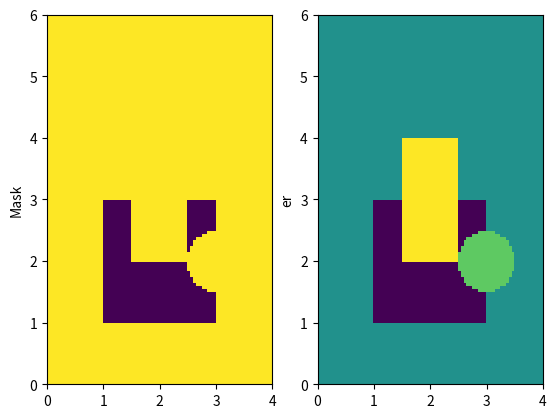

Write the Python code that produced this figure.
#!/usr/bin/python3

'''Geometry based on a sequence of primitives
Primitives can be positive or negative shapes
Intended for generation of grid cells or meshes'''

import numpy as np
import matplotlib.pyplot as plt


class Geometry():
    def __init__(self):
        self.children = []

    def add_child(self, new_child):
        self.children.append(new_child)

    def hit(self, x, y):
        for child in reversed(self.children):
            if child.hit(x, y):
                return child.positive
        return False

    def bounds(self):
        if len(self.children) == 0:
            raise Exception('Geometry has no children')
        left = self.children[0].left
        right = self.children[0].right
        bottom = self.children[0].bottom
        top = self.children[0].top
        for child in self.children:
            left = min(left, child.left)
            right = max(right, child.right)
            bottom = min(bottom, child.bottom)
            top = max(top, child.top)
        return (left, right, bottom, top)

    def grid(self, Nx, Ny, edges=True):
        xa, xb, ya, yb = self.bounds()
        x = np.linspace(xa, xb, Nx)
        y = np.linspace(ya, yb, Ny)
        if edges:
            return np.meshgrid(x, y, indexing='ij')
        else:
            return np.meshgrid(0.5*(x[1:] + x[:-1]), 0.5*(y[1:] + y[:-1]), indexing='ij')

    def mask(self, grid_x, grid_y):
        assert grid_x.shape == grid_y.shape
        x = 0.5 * (grid_x[1:, 0] + grid_x[:-1, 0])
        y = 0.5 * (grid_y[0, 1:] + grid_y[0, :-1])
        result = np.zeros((len(x), len(y)))
        for i, xi in enumerate(x):
            for j, yi in enumerate(y):
                result[i, j] = self.hit(xi, yi)
        return result

    def child_at(self, x, y):
        for child in reversed(self.children):
            if child.hit(x, y):
                return child
        return None

    def select(self, param, grid_x, grid_y):
        assert grid_x.shape == grid_y.shape
        x = 0.5 * (grid_x[1:, 0] + grid_x[:-1, 0])
        y = 0.5 * (grid_y[0, 1:] + grid_y[0, :-1])
        result = np.zeros((len(x), len(y)))
        for i, xi in enumerate(x):
            for j, yi in enumerate(y):
                result[i, j] = self.child_at(xi, yi).params.get(param, 0)
        return result


class Shape():
    def __init__(self):
        self.positive = True
        self.name = 'Shape'
        self.params = {}

    def hit(self, x, y) -> bool:
        return False


class Rect(Shape):
    def __init__(self, left: float, width: float, top: float, height: float):
        super().__init__()
        self.name = 'Rect'
        self.left = left
        self.width = width
        self.top = top
        self.height = height

    @property
    def right(self):
        return self.left + self.width

    @property
    def bottom(self):
        return self.top - self.height

    def hit(self, x, y) -> bool:
        in_x = x >= self.left and x <= self.right
        in_y = y >= self.bottom and y <= self.top
        return in_x and in_y


class Circ(Shape):
    def __init__(self, mid_x: float, mid_y: float, radius: float):
        super().__init__()
        self.name = 'Circ'
        self.mid_x = mid_x
        self.mid_y = mid_y
        self.radius = radius

    @property
    def left(self):
        return self.mid_x - self.radius

    @property
    def top(self):
        return self.mid_y + self.radius

    @property
    def right(self):
        return self.mid_x + self.radius

    @property
    def bottom(self):
        return self.mid_y - self.radius

    def hit(self, x, y) -> bool:
        dx2 = (self.mid_x - x) ** 2
        dy2 = (self.mid_y - y) ** 2
        return dx2 + dy2 <= self.radius ** 2


if __name__ == '__main__':
    rectp = Rect(0.0, 4.0, 6.0, 6.0)
    rectn = Rect(1.0, 2.0, 3.0, 2.0)
    rectp2 = Rect(1.5, 1.0, 4.0, 2.0)
    circ = Circ(3.0, 2.0, 0.5)
    rectn.positive = False
    rectp.params['er'] = 2.0
    rectp2.params['er'] = 4.0
    circ.params['er'] = 3.0
    geom = Geometry()
    geom.add_child(rectp)
    geom.add_child(rectn)
    geom.add_child(rectp2)
    geom.add_child(circ)

    Nx, Ny = 81, 121
    X, Y = geom.grid(Nx, Ny)
    print(X)
    print(Y)
    b = geom.mask(X, Y)
    e = geom.select('er', X, Y)
    fig, (ax1, ax2) = plt.subplots(1, 2)
    ax1.pcolor(X, Y, b, shading='auto')
    ax1.set_ylabel('Mask')
    ax2.pcolor(X, Y, e, shading='auto')
    ax2.set_ylabel('er')
    plt.show()
